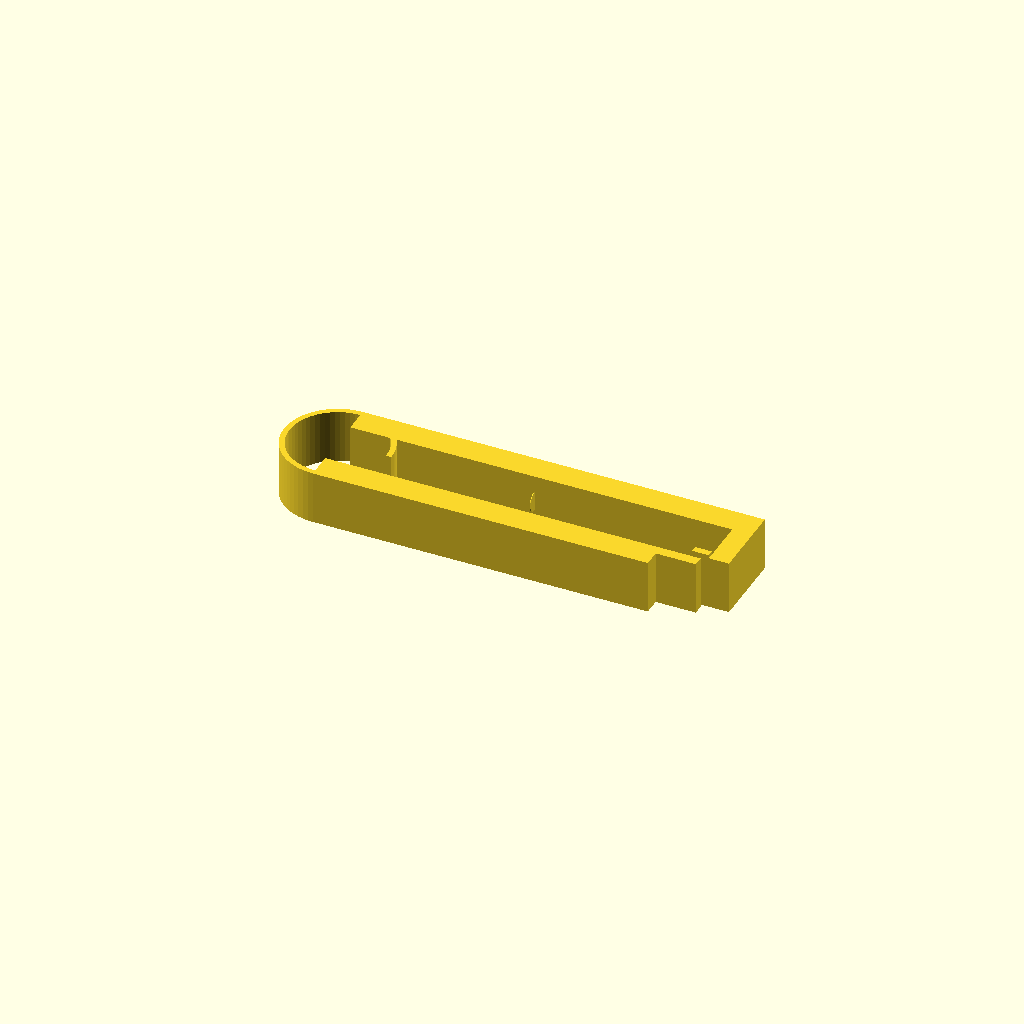
Cell 1 — every parameter at its default value.
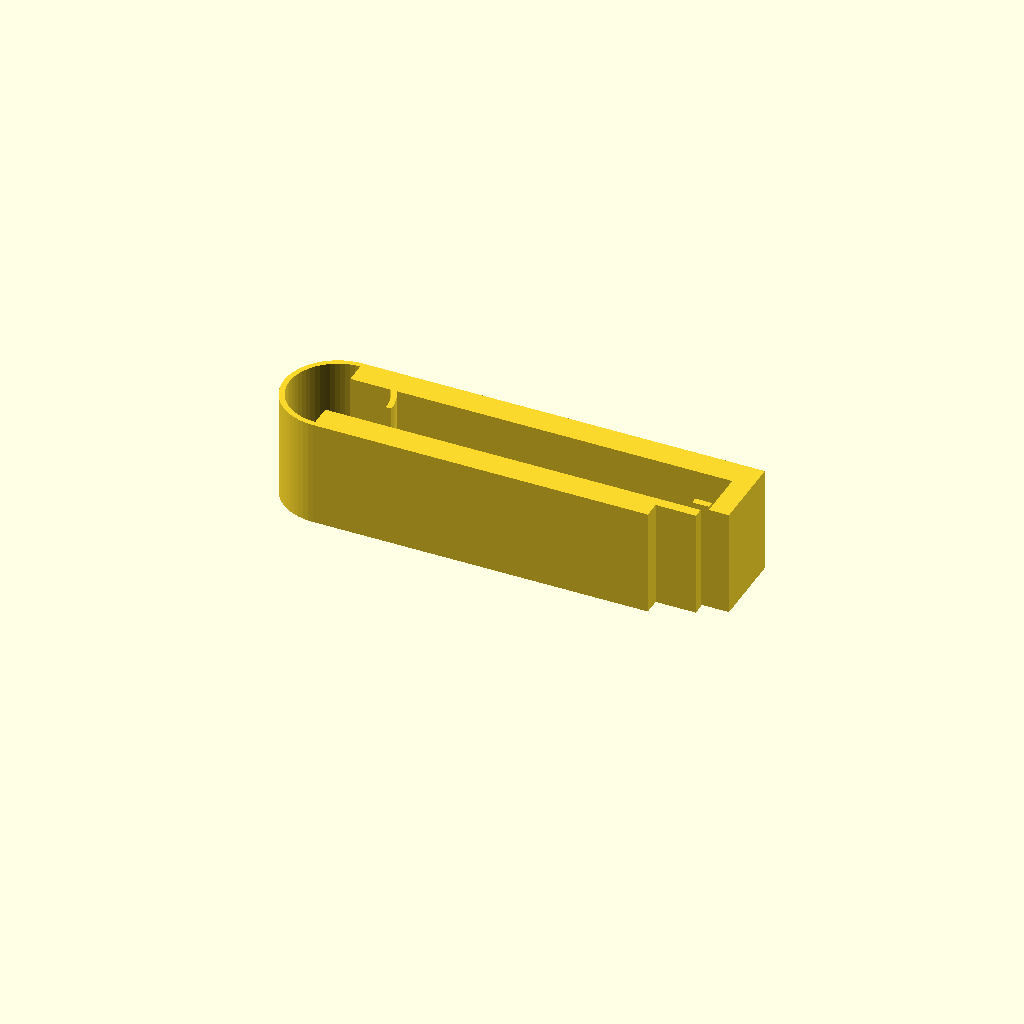
Cell 2: thickness = 16 (everything else at default).
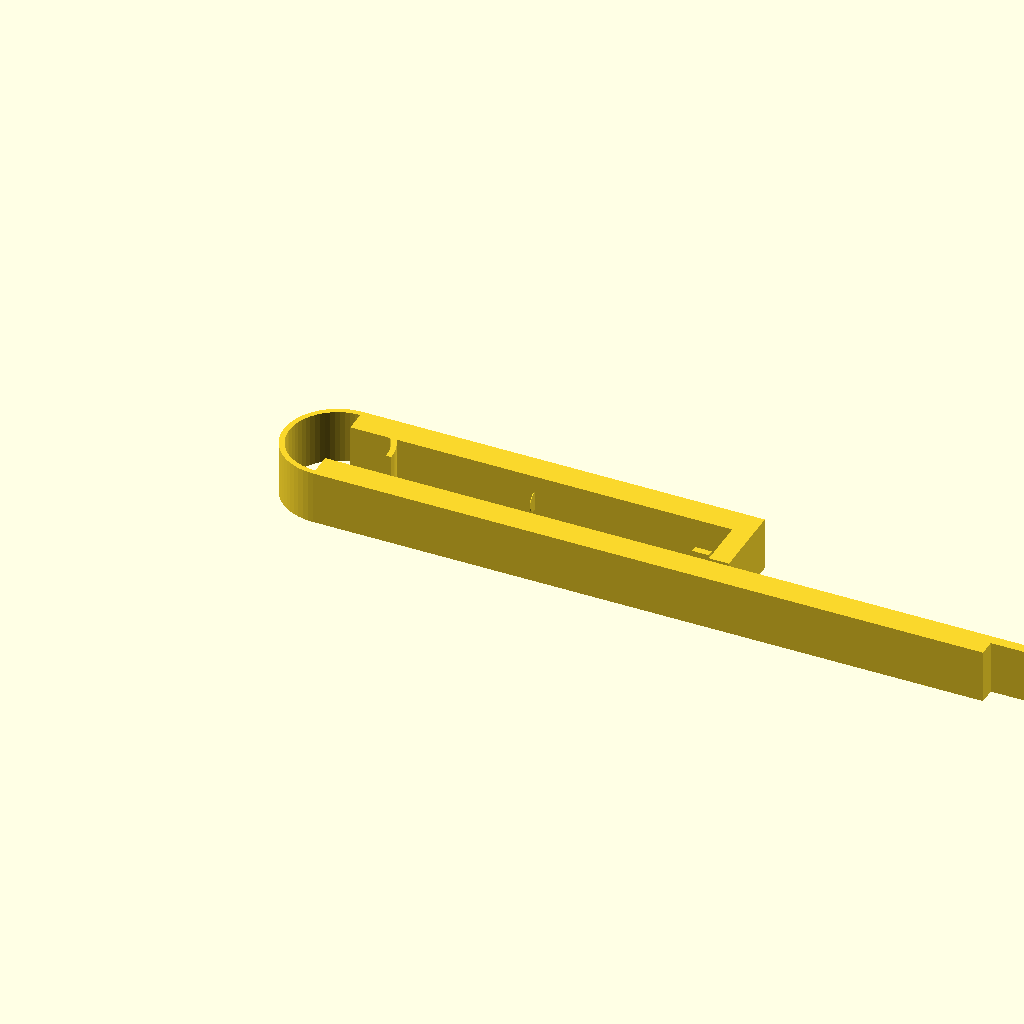
Cell 3 — lower_len set to 100, the other parameters unchanged.
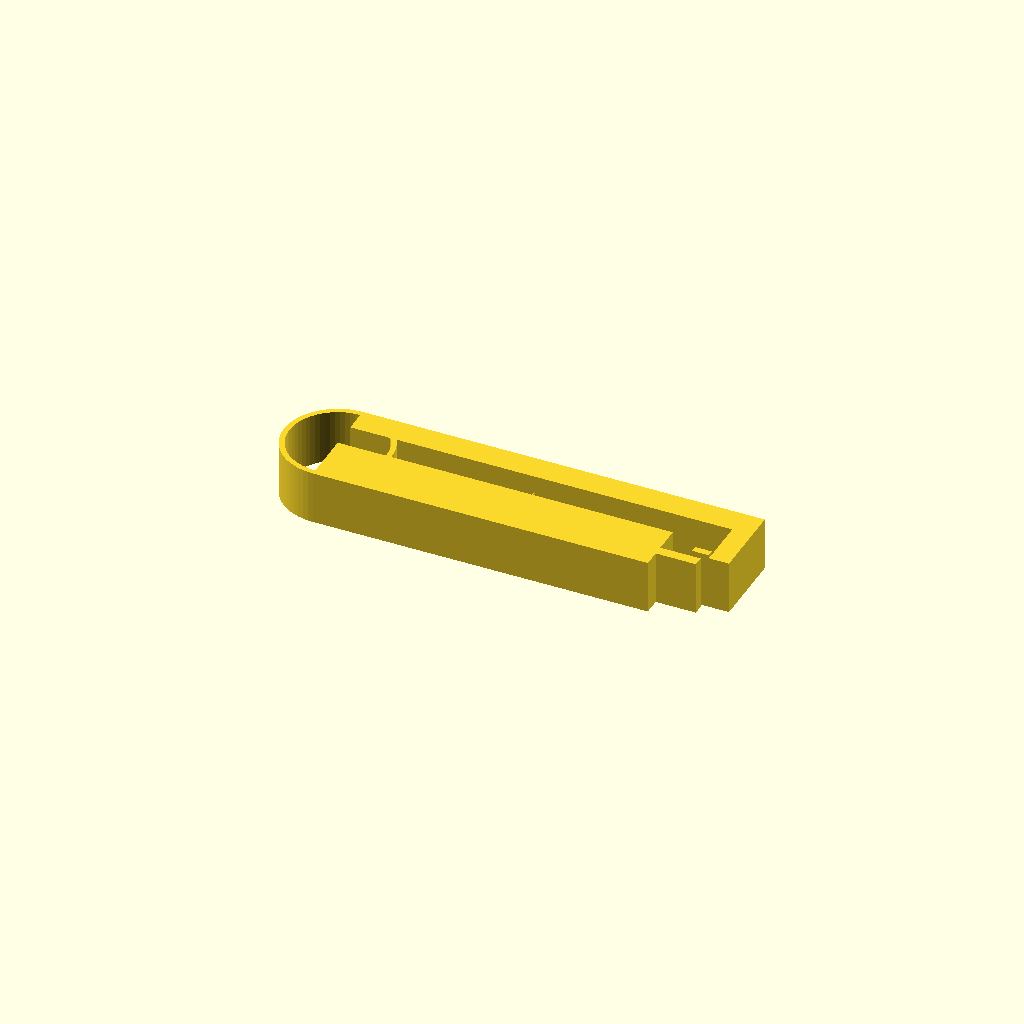
Cell 4 — lower_y_w set to 8, the other parameters unchanged.
All cells are drawn from one camera (rotation 55°, 0°, 25°, orthographic, colour scheme Cornfield), so only the parameter changes between them.
OpenSCAD source file bench/heldout/harness/bench/results/r4-gemma26b-h4/code/tiiny_google_gemma-4-26B-A4B-it/tubing_pinch_clamp_s0_checklist_a1.scad:
// Pinch clamp for silicone tubing (up to 6.4 mm)
// Corrected to ensure ridges and latch nose are additive features.

// --- Dimensions ---
thickness    = 8.0;    // Extrusion height (Z)
lower_len    = 50.0;   // Length of lower jaw bar
lower_y_w    = 4.0;    // Width of lower jaw bar
lower_tongue_len = 6.0; // Length of lower tongue (50 to 56)
lower_tongue_y_start = 2.5;
lower_tongue_y_end   = 4.0;

upper_len    = 60.0;   // Length of upper jaw bar
upper_y_start = 12.0;
upper_y_end   = 16.0;

hinge_center_y = 8.0;
hinge_r_in     = 7.2;
hinge_r_out    = 8.0;

ridge_radius   = 1.5;
ridge_x_pos    = 27.5;
ridge_y_low    = 4.0;
ridge_y_high   = 12.0;

latch_leg_x_start = 57.0;
latch_leg_x_end   = 60.0;
latch_leg_y_start = 4.5;
latch_leg_y_end   = 12.0;

latch_nose_x_start = 54.5;
latch_nose_x_end   = 57.0;
latch_nose_y_start = 4.5;
latch_nose_y_end   = 5.5;
latch_nose_z_offset = 0.5; // 0.5mm above the tongue (which is at Z=0)

$fn = 64;

module profile_2d() {
    // Lower Jaw Bar
    square([lower_len, lower_y_w]);
    
    // Lower Tongue
    translate([lower_len, lower_tongue_y_start])
        square([lower_tongue_len, lower_tongue_y_end - lower_tongue_y_start]);
    
    // Upper Jaw Bar
    translate([0, upper_y_start])
        square([upper_len, upper_y_end - upper_y_start]);
    
    // Hinge (Half-ring on the left side)
    difference() {
        translate([0, hinge_center_y])
            circle(r = hinge_r_out);
        translate([0, hinge_center_y])
            circle(r = hinge_r_in);
        // Cut the right half to make it a "half-ring" on the left side
        translate([0, -hinge_r_out])
            square([hinge_r_out, hinge_r_out * 2]);
    }
    
    // Latch Leg
    translate([latch_leg_x_start, latch_leg_y_start])
        square([latch_leg_x_end - latch_leg_x_start, latch_leg_y_end - latch_leg_y_start]);
    
    // Latch Nose (2D profile part)
    translate([latch_nose_x_start, latch_nose_y_start])
        square([latch_nose_x_end - latch_nose_x_start, latch_nose_y_end - latch_nose_y_start]);
}

// --- 3D Model Construction ---
union() {
    // Main Body (Extruded 2D profile)
    linear_extrude(height = thickness) {
        profile_2d();
    }

    // Additive Pinch Ridges (Half-round)
    // Lower ridge: centered at ridge_x_pos, ridge_y_low
    // Since it's a "half-round on the inner face", we place the cylinder 
    // such that the center is on the edge of the jaw.
    translate([ridge_x_pos, ridge_y_low, thickness/2])
        rotate([0, 90, 0])
            cylinder(h = 0.1, r = ridge_radius, center = true);
            
    // Upper ridge: centered at ridge_x_pos, ridge_y_high
    translate([ridge_x_pos, ridge_y_high, thickness/2])
        rotate([0, 90, 0])
            cylinder(h = 0.1, r = ridge_radius, center = true);

    // Additive Latch Nose (positioned 0.5mm above the tongue)
    // The tongue is at Z=0 to Z=thickness. 
    // The nose is a feature at Z = 0.5.
    // To make it a 3D feature, we extrude the nose profile at the correct Z.
    translate([0, 0, 0.5]) // Offset from base
    difference() {
        // We use a small extrusion to represent the nose thickness
        // But the prompt implies the nose is part of the geometry.
        // We'll extrude the nose profile from Z=0.5 to Z=0.5 + (thickness-0.5)
        // but we must ensure it's only the nose part.
        // A better way: extrude the nose profile and then subtract the rest.
        // However, the simplest way to follow "nose is 0.5mm above tongue" 
        // is to treat the nose as a 3D block.
        
        // We'll create the nose as a 3D block:
        translate([latch_nose_x_start, latch_nose_y_start, 0])
            cube([latch_nose_x_end - latch_nose_x_start, 
                  latch_nose_y_end - latch_nose_y_start, 
                  thickness]);
    }
    // Wait, the logic above for the nose is messy. Let's simplify:
    // The nose is a 3D part. Let's define it clearly.
}

// RE-REVISED 3D CONSTRUCTION (Clean)
// We will build the body, then add the ridges, then add the nose.

// 1. The main body
// 2. The ridges (half-cylinders)
// 3. The nose (a small block)

// Let's use a clean union approach.
// Note: The nose is 0.5mm above the tongue. The tongue is at Z=0.
// So the nose starts at Z=0.5
Parameter table extracted from the source (name, type, default, range or options):
thickness: number, default 8
lower_len: number, default 50
lower_y_w: number, default 4
lower_tongue_len: number, default 6
lower_tongue_y_start: number, default 2.5
lower_tongue_y_end: number, default 4
upper_len: number, default 60
upper_y_start: number, default 12
upper_y_end: number, default 16
hinge_center_y: number, default 8
hinge_r_in: number, default 7.2
hinge_r_out: number, default 8
ridge_radius: number, default 1.5
ridge_x_pos: number, default 27.5
ridge_y_low: number, default 4
ridge_y_high: number, default 12
latch_leg_x_start: number, default 57
latch_leg_x_end: number, default 60
latch_leg_y_start: number, default 4.5
latch_leg_y_end: number, default 12
latch_nose_x_start: number, default 54.5
latch_nose_x_end: number, default 57
latch_nose_y_start: number, default 4.5
latch_nose_y_end: number, default 5.5
latch_nose_z_offset: number, default 0.5
